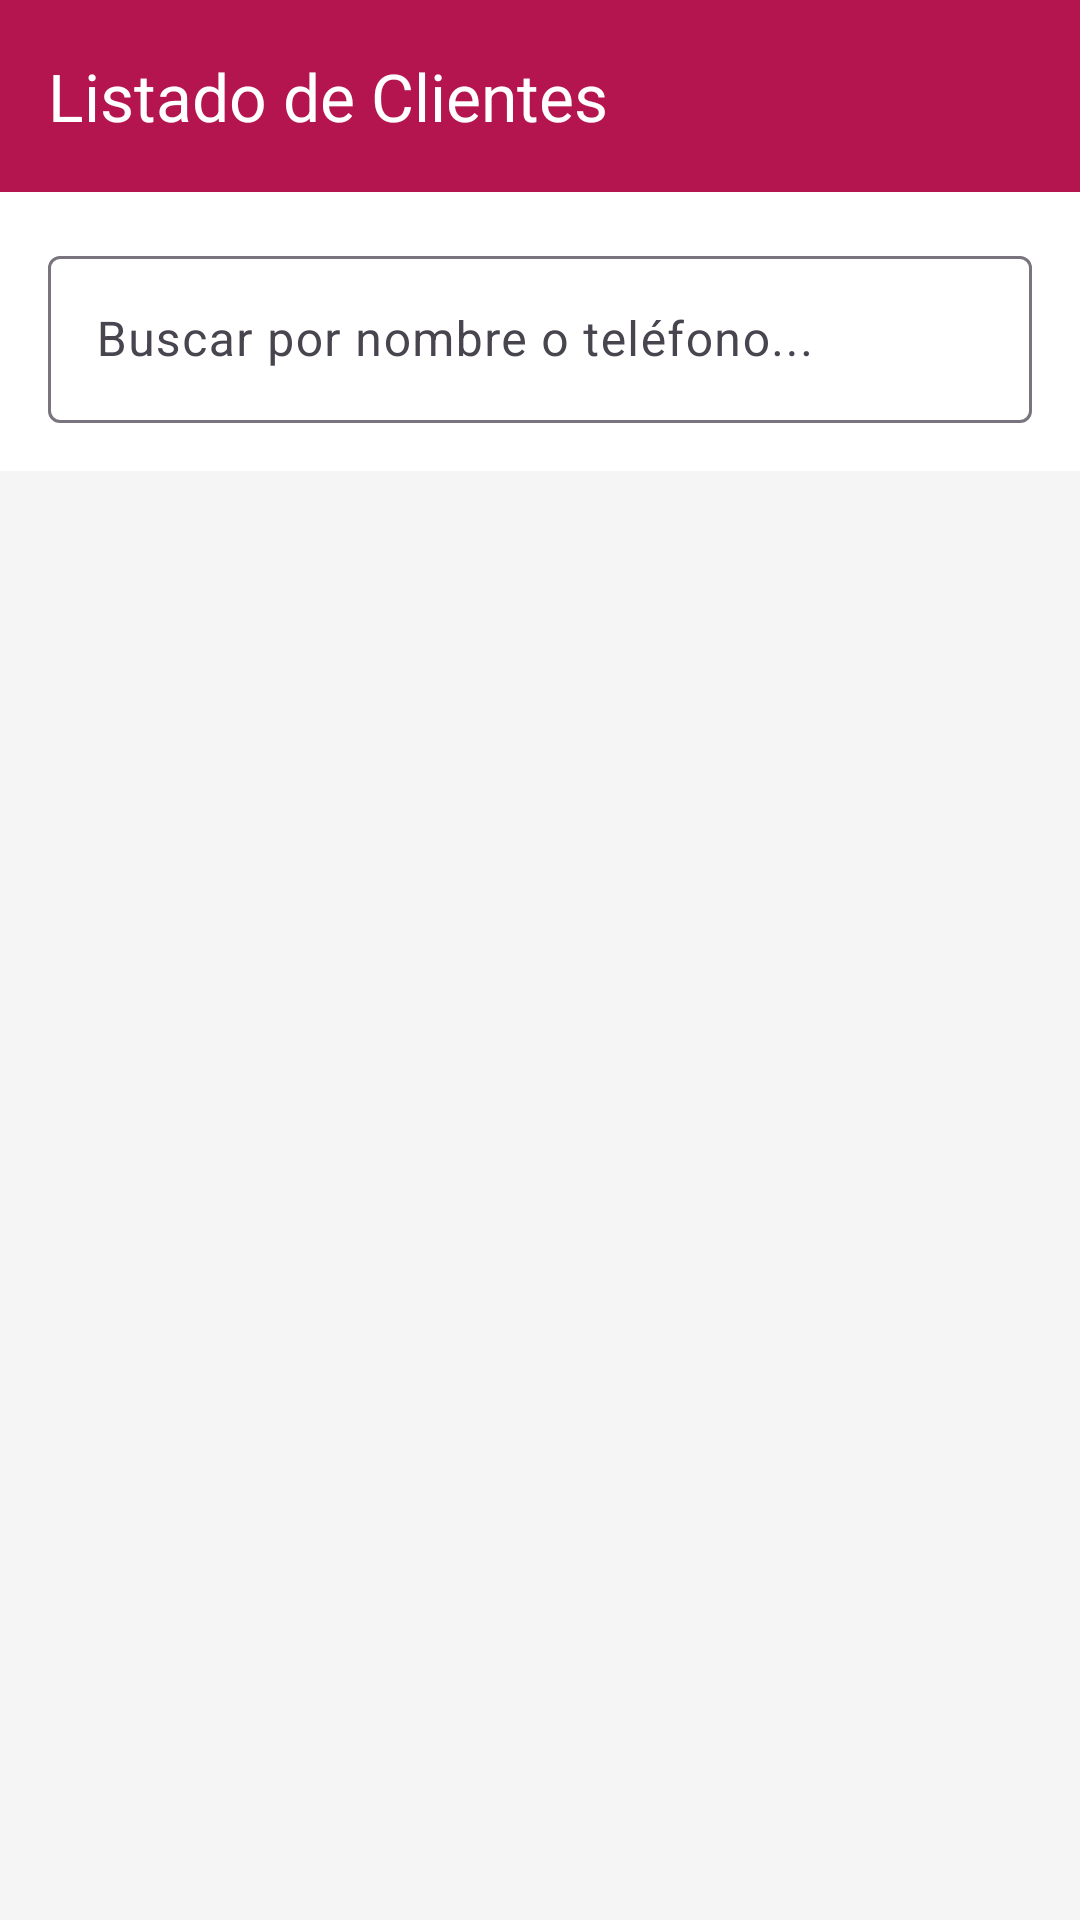

The Android layout XML behind this screen, and the referenced resources:
<!-- AndroidManifest.xml: application theme Theme.ModaApp -->
<!-- res/layout/activity_clientes.xml -->
<?xml version="1.0" encoding="utf-8"?>
<LinearLayout xmlns:android="http://schemas.android.com/apk/res/android"
    xmlns:app="http://schemas.android.com/apk/res-auto"
    xmlns:tools="http://schemas.android.com/tools"
    android:layout_width="match_parent"
    android:layout_height="match_parent"
    android:orientation="vertical"
    android:background="@color/white"
    tools:context=".ClientesActivity">

    <com.google.android.material.appbar.MaterialToolbar
        android:id="@+id/toolbar"
        android:layout_width="match_parent"
        android:layout_height="wrap_content"
        android:background="@color/pink_primary"
        app:title="@string/title_clients"
        app:titleTextColor="@color/white"
        app:navigationIcon="@drawable/ic_back"
        app:navigationIconTint="@color/white" />

    <com.google.android.material.textfield.TextInputLayout
        style="@style/Widget.Material3.TextInputLayout.OutlinedBox"
        android:layout_width="match_parent"
        android:layout_height="wrap_content"
        android:layout_margin="16dp"
        android:hint="Buscar por nombre o teléfono...">

        <com.google.android.material.textfield.TextInputEditText
            android:id="@+id/etBuscadorCliente"
            android:layout_width="match_parent"
            android:layout_height="wrap_content"
            android:inputType="text"
            android:maxLines="1" />
    </com.google.android.material.textfield.TextInputLayout>

    <FrameLayout
        android:layout_width="match_parent"
        android:layout_height="0dp"
        android:layout_weight="1"
        android:background="@color/gray_light">

        <androidx.recyclerview.widget.RecyclerView
            android:id="@+id/rvClientes"
            android:layout_width="match_parent"
            android:layout_height="match_parent"
            android:padding="16dp" />

        <TextView
            android:id="@+id/tvEmptyClientes"
            android:layout_width="wrap_content"
            android:layout_height="wrap_content"
            android:layout_gravity="center"
            android:text="No se encontraron clientes"
            android:textColor="@color/gray_text"
            android:textSize="16sp"
            android:visibility="gone" />
    </FrameLayout>

</LinearLayout>
<!-- resources referenced by this layout -->
<resources>
  <color name="gray_light">#F5F5F5</color>
  <color name="gray_text">#757575</color>
  <color name="pink_primary">#B5154F</color>
  <color name="white">#FFFFFF</color>
  <string name="title_clients">Listado de Clientes</string>
  <style name="Theme.ModaApp" parent="Base.Theme.ModaApp" />
  <style name="Base.Theme.ModaApp" parent="Theme.Material3.DayNight.NoActionBar">
          
          <item name="colorPrimary">@color/pink_primary</item>
          <item name="colorOnPrimary">@color/white</item>
          <item name="colorPrimaryContainer">@color/pink_light</item>
          <item name="colorOnPrimaryContainer">@color/pink_primary</item>
  
          <item name="colorSecondary">@color/dark_black</item>
          <item name="colorOnSecondary">@color/white</item>
  
          <item name="android:windowBackground">@color/white</item>
          <item name="android:statusBarColor">@color/pink_primary</item>
      </style>
  <color name="pink_light">#FCE4EC</color>
  <color name="dark_black">#1A1A1A</color>
</resources>
